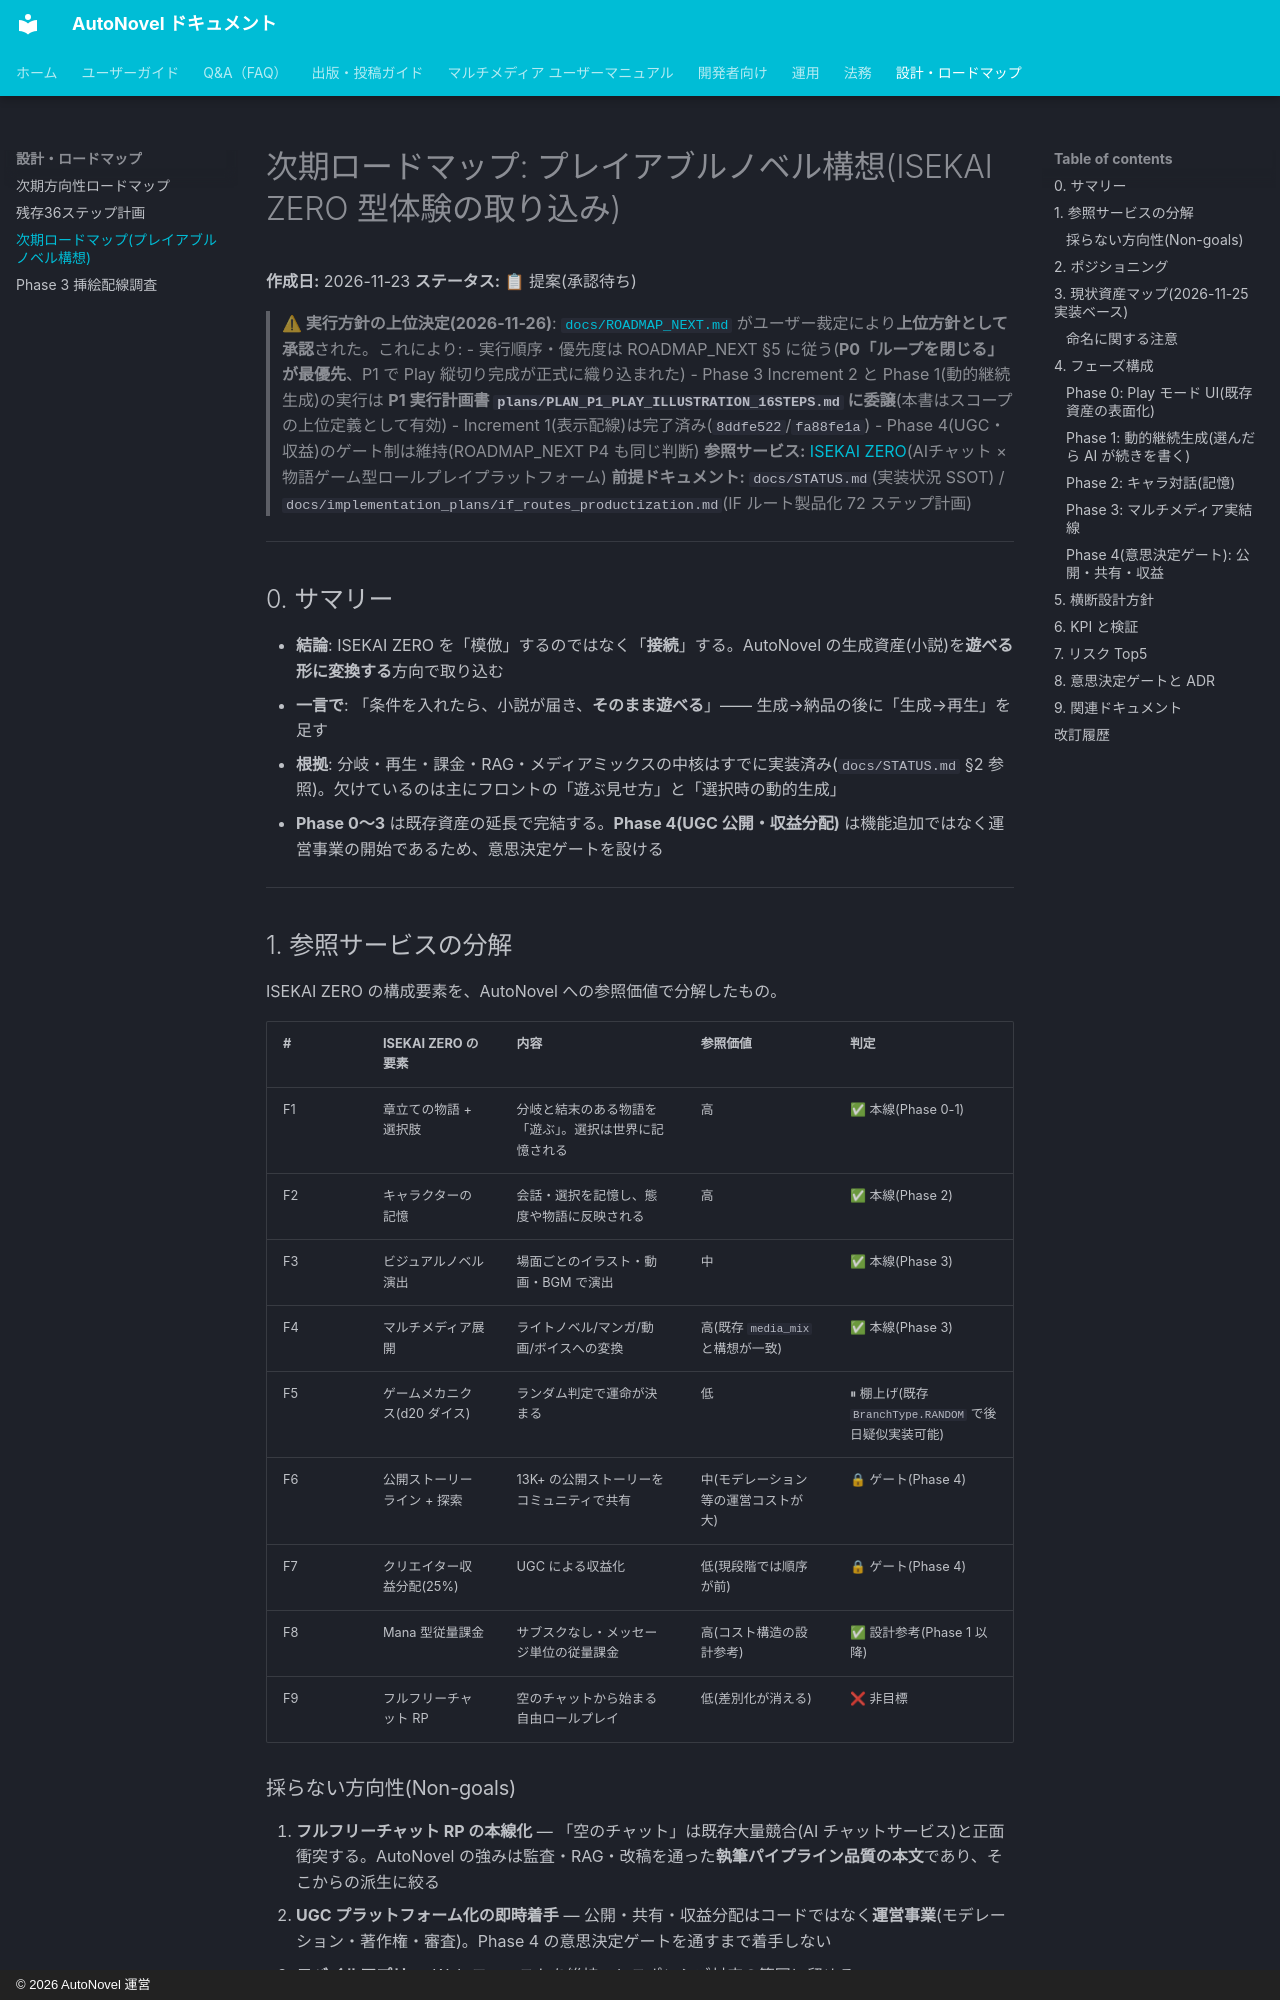

repository: annahoikuen-debug/autonovel · page: plans/ROADMAP_PLAYABLE_NOVEL/index.html · generator: mkdocs · copyright: © 2026 AutoNovel 運営

# 次期ロードマップ: プレイアブルノベル構想(ISEKAI ZERO 型体験の取り込み)

**作成日:** 2026-11-23
**ステータス:** 📋 提案(承認待ち)

> **⚠ 実行方針の上位決定(2026-11-26)**: [`docs/ROADMAP_NEXT.md`](../ROADMAP_NEXT.md) がユーザー裁定により**上位方針として承認**された。これにより:
> - 実行順序・優先度は ROADMAP_NEXT §5 に従う(**P0「ループを閉じる」が最優先**、P1 で Play 縦切り完成が正式に織り込まれた)
> - Phase 3 Increment 2 と Phase 1(動的継続生成)の実行は **P1 実行計画書 `plans/PLAN_P1_PLAY_ILLUSTRATION_16STEPS.md` に委譲**(本書はスコープの上位定義として有効)
> - Increment 1(表示配線)は完了済み(`8ddfe522`/`fa88fe1a`)
> - Phase 4(UGC・収益)のゲート制は維持(ROADMAP_NEXT P4 も同じ判断)
**参照サービス:** [ISEKAI ZERO](https://www.isekaizero.ai/ja)(AIチャット × 物語ゲーム型ロールプレイプラットフォーム)
**前提ドキュメント:** `docs/STATUS.md`(実装状況 SSOT) / `docs/implementation_plans/if_routes_productization.md`(IF ルート製品化 72 ステップ計画)

---

## 0. サマリー

- **結論**: ISEKAI ZERO を「模倣」するのではなく「**接続**」する。AutoNovel の生成資産(小説)を**遊べる形に変換する**方向で取り込む
- **一言で**: 「条件を入れたら、小説が届き、**そのまま遊べる**」—— 生成→納品の後に「生成→再生」を足す
- **根拠**: 分岐・再生・課金・RAG・メディアミックスの中核はすでに実装済み(`docs/STATUS.md` §2 参照)。欠けているのは主にフロントの「遊ぶ見せ方」と「選択時の動的生成」
- **Phase 0〜3** は既存資産の延長で完結する。**Phase 4(UGC 公開・収益分配)** は機能追加ではなく運営事業の開始であるため、意思決定ゲートを設ける

---

## 1. 参照サービスの分解

ISEKAI ZERO の構成要素を、AutoNovel への参照価値で分解したもの。

| # | ISEKAI ZERO の要素 | 内容 | 参照価値 | 判定 |
|:--|:---|:---|:---|:---|
| F1 | 章立ての物語 + 選択肢 | 分岐と結末のある物語を「遊ぶ」。選択は世界に記憶される | 高 | ✅ 本線(Phase 0-1) |
| F2 | キャラクターの記憶 | 会話・選択を記憶し、態度や物語に反映される | 高 | ✅ 本線(Phase 2) |
| F3 | ビジュアルノベル演出 | 場面ごとのイラスト・動画・BGM で演出 | 中 | ✅ 本線(Phase 3) |
| F4 | マルチメディア展開 | ライトノベル/マンガ/動画/ボイスへの変換 | 高(既存 `media_mix` と構想が一致) | ✅ 本線(Phase 3) |
| F5 | ゲームメカニクス(d20 ダイス) | ランダム判定で運命が決まる | 低 | ⏸ 棚上げ(既存 `BranchType.RANDOM` で後日疑似実装可能) |
| F6 | 公開ストーリーライン + 探索 | 13K+ の公開ストーリーをコミュニティで共有 | 中(モデレーション等の運営コストが大) | 🔒 ゲート(Phase 4) |
| F7 | クリエイター収益分配(25%) | UGC による収益化 | 低(現段階では順序が前) | 🔒 ゲート(Phase 4) |
| F8 | Mana 型従量課金 | サブスクなし・メッセージ単位の従量課金 | 高(コスト構造の設計参考) | ✅ 設計参考(Phase 1 以降) |
| F9 | フルフリーチャット RP | 空のチャットから始まる自由ロールプレイ | 低(差別化が消える) | ❌ 非目標 |

### 採らない方向性(Non-goals)

1. **フルフリーチャット RP の本線化** — 「空のチャット」は既存大量競合(AI チャットサービス)と正面衝突する。AutoNovel の強みは監査・RAG・改稿を通った**執筆パイプライン品質の本文**であり、そこからの派生に絞る
2. **UGC プラットフォーム化の即時着手** — 公開・共有・収益分配はコードではなく**運営事業**(モデレーション・著作権・審査)。Phase 4 の意思決定ゲートを通すまで着手しない
3. **モバイルアプリ** — Web ファーストを維持。レスポンシブ対応の範囲に留める

---
